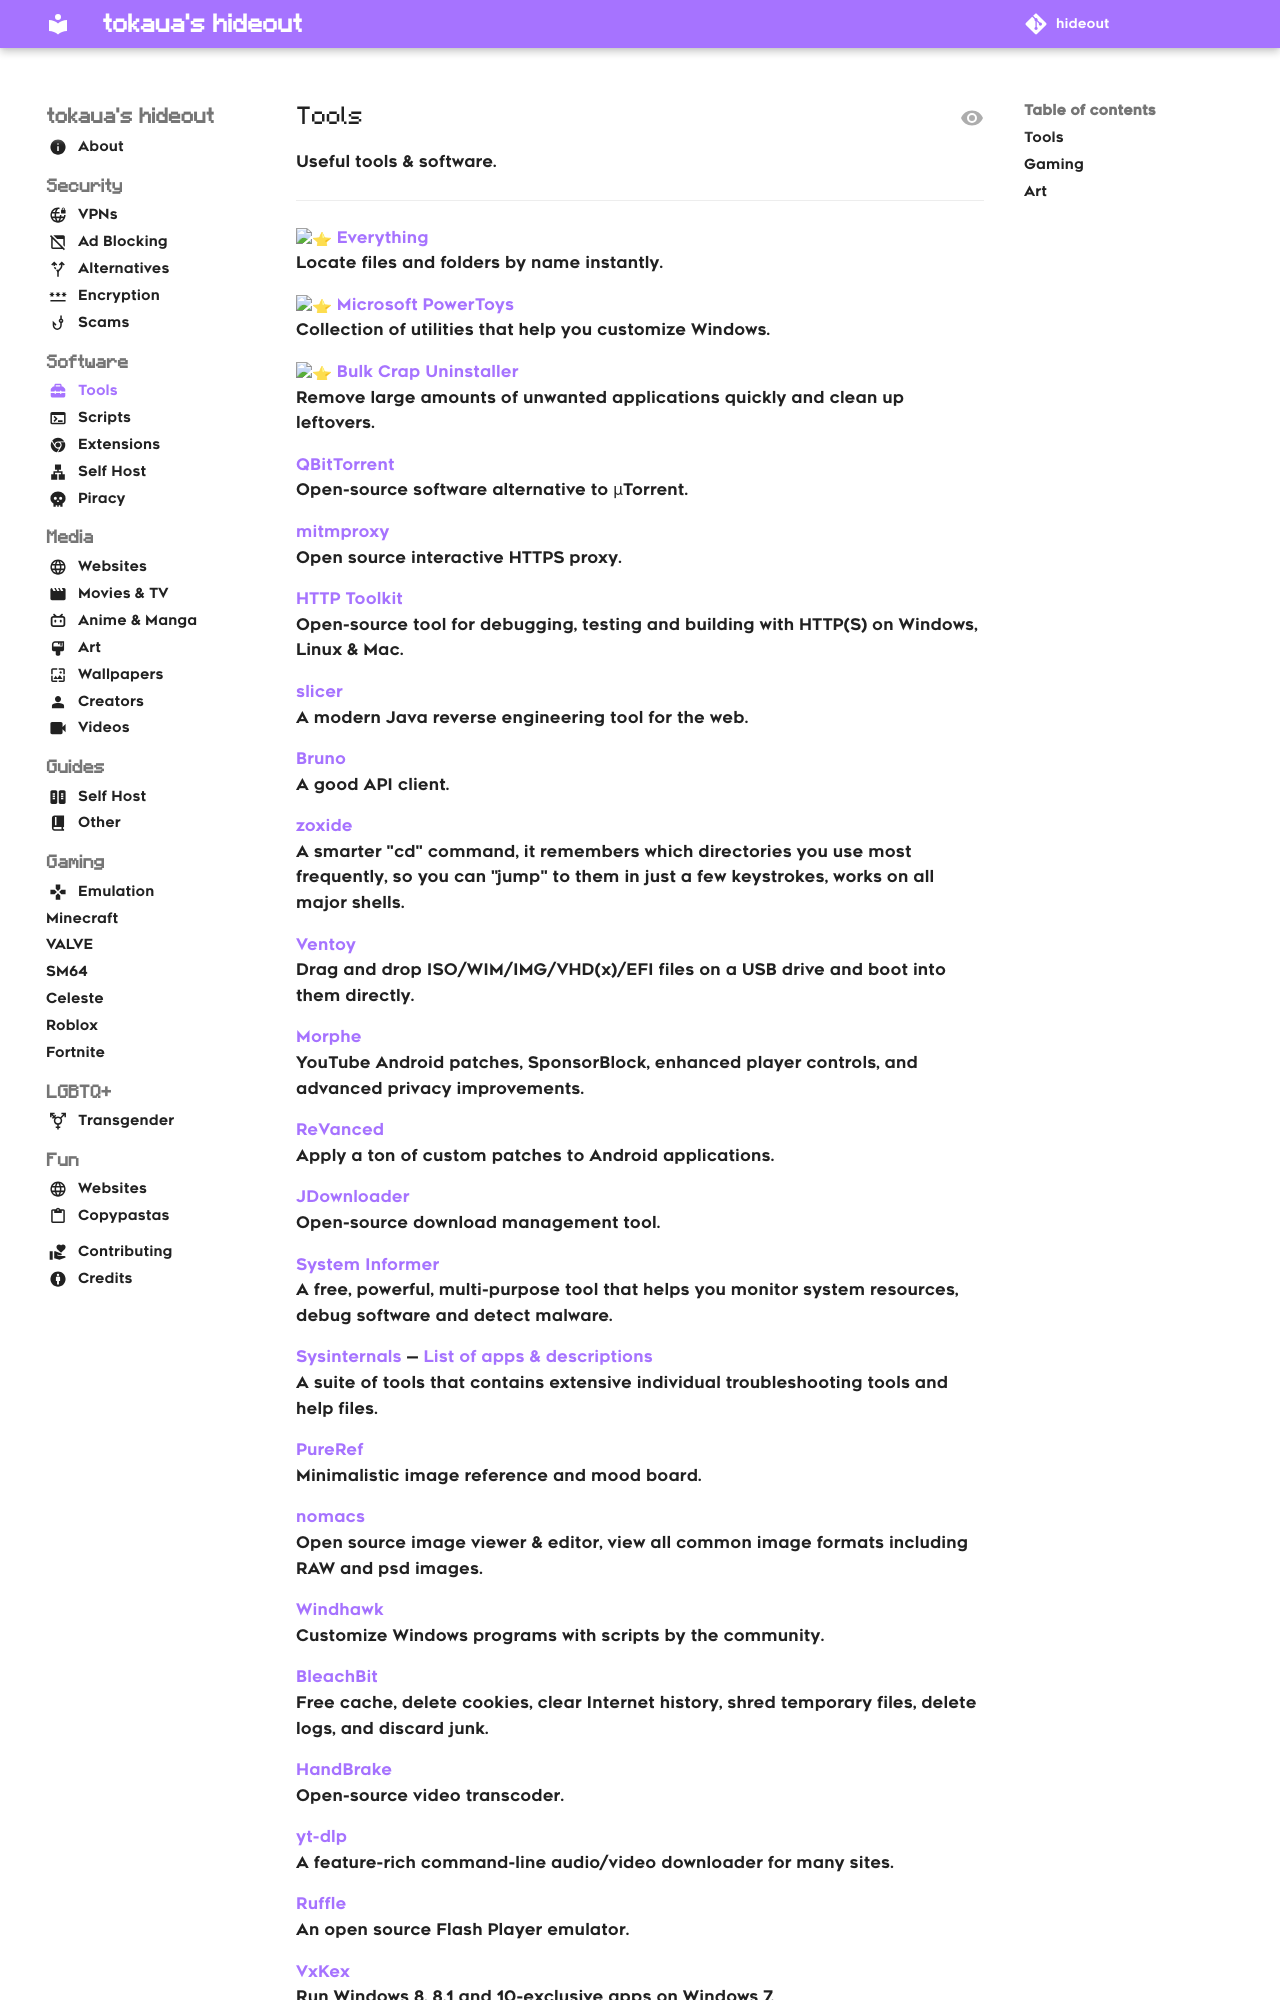

repository: tokaualol/hideout · page: software/tools/index.html · generator: mkdocs

---
icon: toolbox
---

## Tools
Useful tools & software.
<hr>

:star: [Everything](https://voidtools.com)<br>
Locate files and folders by name instantly.

:star: [Microsoft PowerToys](https://learn.microsoft.com/en-us/windows/powertoys/install)<br>
Collection of utilities that help you customize Windows.

:star: [Bulk Crap Uninstaller](https://www.bcuninstaller.com)<br>
Remove large amounts of unwanted applications quickly and clean up leftovers.

[QBitTorrent](https://qbittorrent.org)<br>
Open-source software alternative to µTorrent.

[mitmproxy](https://mitmproxy.org)<br>
Open source interactive HTTPS proxy.

[HTTP Toolkit](https://httptoolkit.com)<br>
Open-source tool for debugging, testing and building with HTTP(S) on Windows, Linux & Mac.

[slicer](https://slicer.run)<br>
A modern Java reverse engineering tool for the web.

[Bruno](https://usebruno.com)<br>
A good API client.

[zoxide](https://github.com/ajeetdsouza/zoxide)<br>
A smarter "cd" command, it remembers which directories you use most frequently, so you can "jump" to them in just a few keystrokes, works on all major shells.

[Ventoy](https://ventoy.net)<br>
Drag and drop ISO/WIM/IMG/VHD(x)/EFI files on a USB drive and boot into them directly.

[Morphe](https://morphe.software)<br>
YouTube Android patches, SponsorBlock, enhanced player controls, and advanced privacy improvements.

[ReVanced](https://revanced.app)<br>
Apply a ton of custom patches to Android applications.

[JDownloader](https://jdownloader.org)<br>
Open-source download management tool.

[System Informer](https://systeminformer.com)<br>
A free, powerful, multi-purpose tool that helps you monitor system resources, debug software and detect malware.

[Sysinternals](https://learn.microsoft.com/en-us/sysinternals) — [List of apps & descriptions](https://learn.microsoft.com/en-us/sysinternals/downloads)<br>
A suite of tools that contains extensive individual troubleshooting tools and help files.<br>

[PureRef](https://pureref.com)<br>
Minimalistic image reference and mood board.

[nomacs](https://nomacs.org)<br>
Open source image viewer & editor, view all common image formats including RAW and psd images.

[Windhawk](https://windhawk.net)<br>
Customize Windows programs with scripts by the community.

[BleachBit](https://bleachbit.org)<br>
Free cache, delete cookies, clear Internet history, shred temporary files, delete logs, and discard junk.

[HandBrake](https://handbrake.fr)<br>
Open-source video transcoder.

[yt-dlp](https://github.com/yt-dlp/yt-dlp)<br>
A feature-rich command-line audio/video downloader for many sites.
